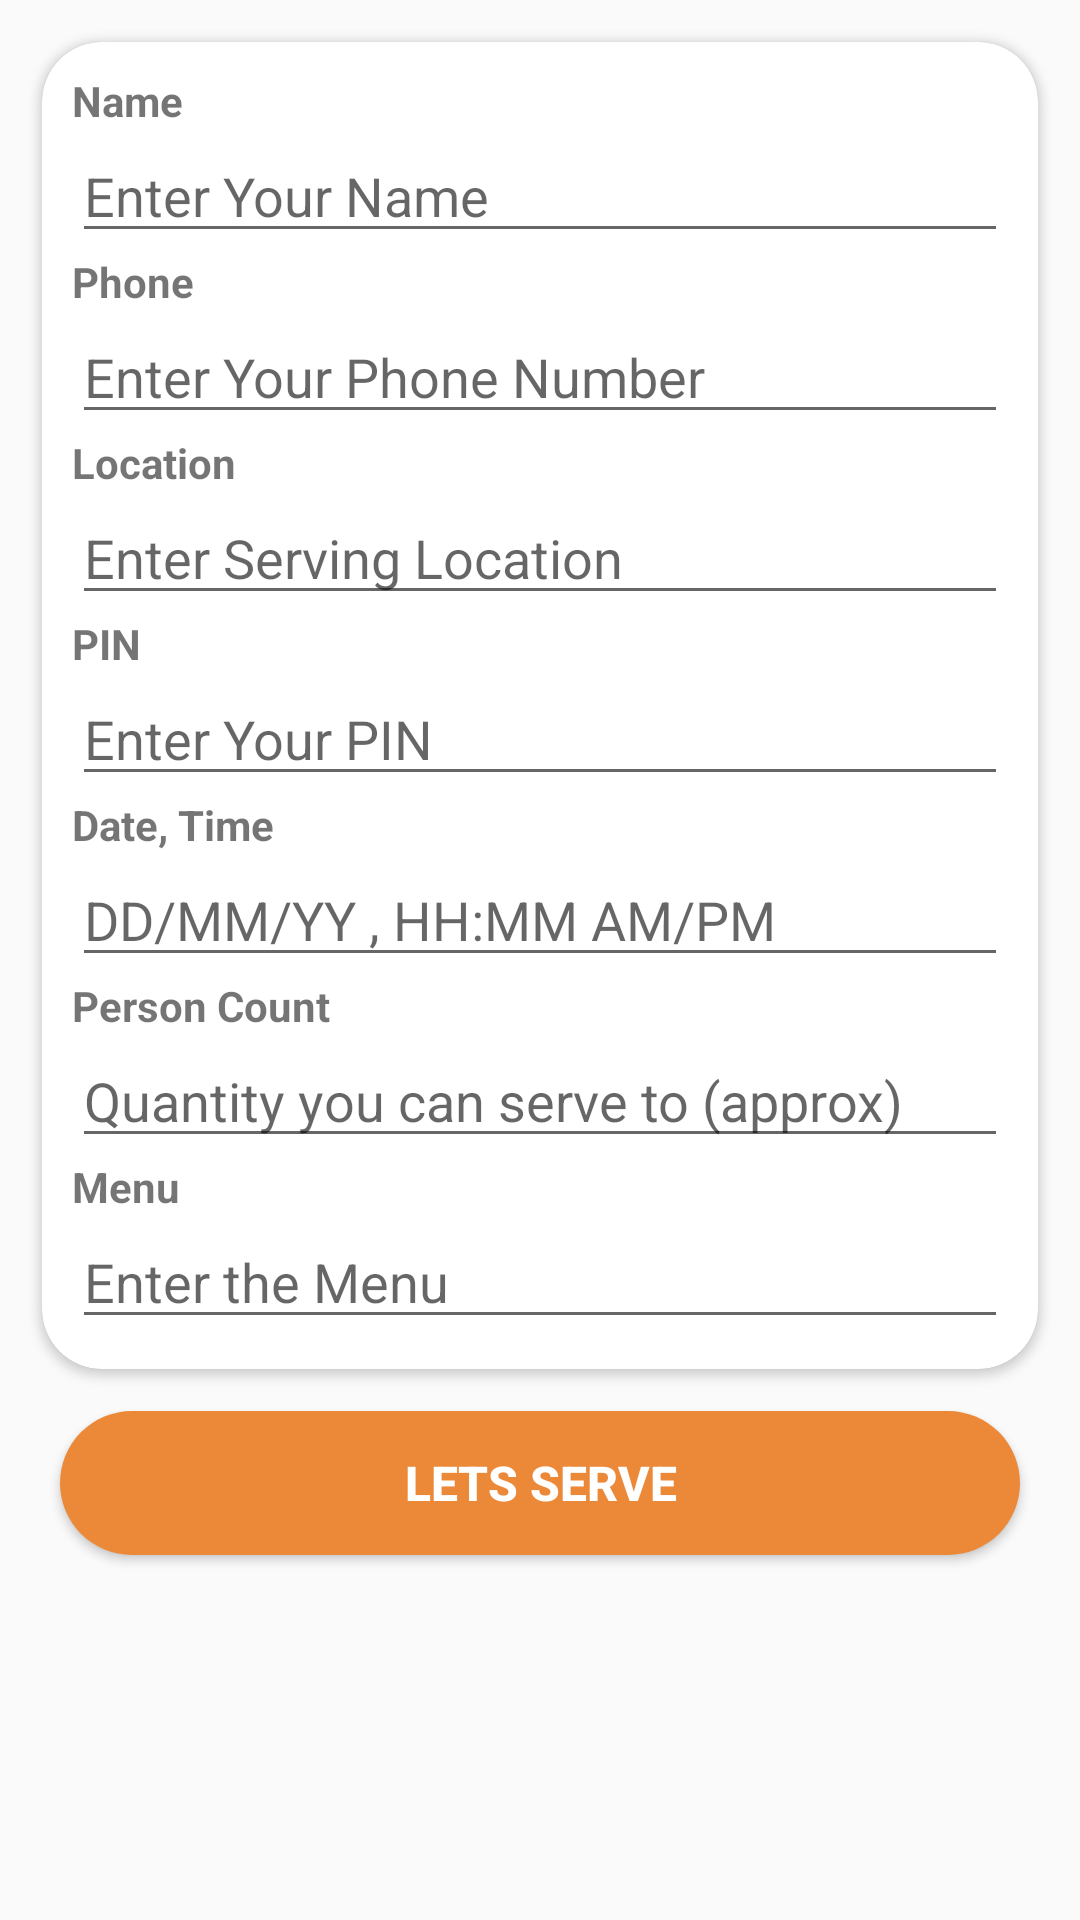

Here is an Android app screen rendered from its layout file. Give the layout XML and the strings, colors and styles it references.
<!-- AndroidManifest.xml: application theme Theme.FreeFood -->
<!-- res/layout/fragment_serve.xml -->
<?xml version="1.0" encoding="utf-8"?>
<FrameLayout xmlns:android="http://schemas.android.com/apk/res/android"
    xmlns:tools="http://schemas.android.com/tools"
    android:layout_width="match_parent"
    android:layout_height="match_parent"
    xmlns:app="http://schemas.android.com/apk/res-auto"
    tools:context=".ServeFragment">

    <LinearLayout
        android:layout_width="match_parent"
        android:layout_height="match_parent"
        android:background="@drawable/back"
        android:orientation="vertical">


        <androidx.cardview.widget.CardView
            android:layout_width="match_parent"
            android:layout_height="wrap_content"
            android:layout_margin="14dp"
            app:cardCornerRadius="20dp">

            <LinearLayout
                android:layout_width="match_parent"
                android:layout_height="wrap_content"
                android:padding="10dp"
                android:orientation="vertical">

                <TextView
                    android:layout_width="wrap_content"
                    android:layout_height="wrap_content"
                    android:text="Name"
                    android:textStyle="bold"
                    android:textSize="14sp"/>

                <EditText
                    android:id="@+id/sname"
                    android:layout_width="match_parent"
                    android:layout_height="wrap_content"
                    android:hint="Enter Your Name"/>

                <TextView
                    android:layout_width="wrap_content"
                    android:layout_height="wrap_content"
                    android:text="Phone"
                    android:textStyle="bold"
                    android:textSize="14sp"/>

                <EditText
                    android:id="@+id/sphone"
                    android:layout_width="match_parent"
                    android:inputType="phone"
                    android:layout_height="wrap_content"
                    android:hint="Enter Your Phone Number"/>

                <TextView
                    android:layout_width="wrap_content"
                    android:layout_height="wrap_content"
                    android:text="Location"
                    android:textStyle="bold"
                    android:textSize="14sp"/>

                <EditText
                    android:id="@+id/saddr"
                    android:layout_width="match_parent"
                    android:layout_height="wrap_content"
                    android:inputType="textMultiLine"
                    android:hint="Enter Serving Location"/>

                <TextView
                    android:layout_width="wrap_content"
                    android:layout_height="wrap_content"
                    android:text="PIN"
                    android:textStyle="bold"
                    android:textSize="14sp"/>

                <EditText
                    android:id="@+id/spin"
                    android:layout_width="match_parent"
                    android:layout_height="wrap_content"
                    android:inputType="number"
                    android:hint="Enter Your PIN"/>

                <TextView
                    android:layout_width="wrap_content"
                    android:layout_height="wrap_content"
                    android:text="Date, Time"
                    android:textStyle="bold"
                    android:textSize="14sp"/>

                <EditText
                    android:id="@+id/sdate"
                    android:layout_width="match_parent"
                    android:layout_height="wrap_content"
                    android:ems="10"
                    android:hint="DD/MM/YY , HH:MM AM/PM"
                    android:gravity="start|top"
                    android:inputType="text" />

                <TextView
                    android:layout_width="wrap_content"
                    android:layout_height="wrap_content"
                    android:text="Person Count"
                    android:textStyle="bold"
                    android:textSize="14sp"/>

                <EditText
                    android:id="@+id/squantity"
                    android:layout_width="match_parent"
                    android:layout_height="wrap_content"
                    android:ems="10"
                    android:hint="Quantity you can serve to (approx)"
                    android:gravity="start|top"
                    android:inputType="number" />

                <TextView
                    android:layout_width="wrap_content"
                    android:layout_height="wrap_content"
                    android:text="Menu"
                    android:textStyle="bold"
                    android:textSize="14sp"/>

                <EditText
                    android:id="@+id/smenu"
                    android:layout_width="match_parent"
                    android:layout_height="wrap_content"
                    android:ems="10"
                    android:hint="Enter the Menu"
                    android:gravity="start|top"
                    android:inputType="textMultiLine" />


            </LinearLayout>


        </androidx.cardview.widget.CardView>

        <Button
            android:id="@+id/addBTN"
            android:layout_width="match_parent"
            android:layout_height="wrap_content"
            android:layout_marginLeft="20dp"
            android:layout_marginRight="20dp"
            android:background="@drawable/roundorange"
            android:text="Lets Serve"
            android:textColor="@color/white"
            android:textSize="16dp"
            android:textStyle="bold" />
    </LinearLayout>
</FrameLayout>
<!-- resources referenced by this layout -->
<resources>
  <color name="white">#FFFFFFFF</color>
  <!-- drawable roundorange (drawable) -->
  <?xml version="1.0" encoding="utf-8"?>
  <selector xmlns:android="http://schemas.android.com/apk/res/android">
      <item>
          <shape android:shape="rectangle">
              <corners android:radius="500dp" />
              <solid android:color="#EC8939" />
          </shape>
      </item>
  </selector>
  <style name="Theme.FreeFood" parent="Theme.AppCompat.Light.NoActionBar">
          
          <item name="colorPrimary">@color/purple_500</item>
          <item name="colorPrimaryVariant">@color/purple_700</item>
          <item name="colorOnPrimary">@color/white</item>
          
          <item name="colorSecondary">@color/teal_200</item>
          <item name="colorSecondaryVariant">@color/teal_700</item>
          <item name="colorOnSecondary">@color/black</item>
          
          <item name="android:statusBarColor" tools:targetApi="l">?attr/colorPrimaryVariant</item>
          
      </style>
  <color name="purple_500">#FF6200EE</color>
  <color name="purple_700">#FF3700B3</color>
  <color name="teal_200">#FF03DAC5</color>
  <color name="teal_700">#FF018786</color>
  <color name="black">#FF000000</color>
</resources>
